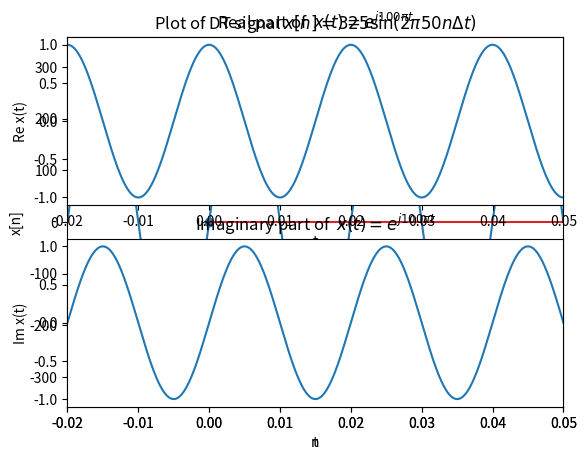

Python code for this plot:
# -*- coding: utf-8 -*-
"""
Spyder Editor

This is a temporary script file.
"""
import numpy as np
import matplotlib.pyplot as plt

t = np.linspace(-0.02, 0.05, 1000)
plt.plot(t, 325 * np.sin(2*np.pi*50*t));
plt.xlabel('t');
plt.ylabel('x(t)');
plt.title(r'Plot of CT signal $x(t)=325 \sin(2\pi 50 t)$');
plt.xlim([-0.02, 0.05]);
plt.show()


n = np.arange(50);
dt = 0.07/50
x = np.sin(2 * np.pi * 50 * n * dt)
plt.xlabel('n');
plt.ylabel('x[n]');
plt.title(r'Plot of DT signal $x[n] = 325 \sin(2\pi 50 n \Delta t)$');
plt.stem(n, x);


t = np.linspace(-0.02, 0.05, 1000)
plt.subplot(2,1,1); plt.plot(t, np.exp(2j*np.pi*50*t).real );
plt.xlabel('t');
plt.ylabel('Re x(t)');
plt.title(r'Real part of  $x(t)=e^{j 100 \pi t}$');
plt.xlim([-0.02, 0.05]);
plt.subplot(2,1,2); plt.plot(t, np.exp(2j*np.pi*50*t).imag );
plt.xlabel('t');
plt.ylabel('Im x(t)');
plt.title(r'Imaginary part of  $x(t)=e^{j 100 \pi t}$');
plt.xlim([-0.02, 0.05]);
plt.show()

